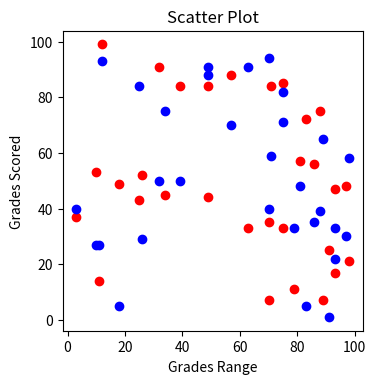

Write Python code to recreate this figure.
import matplotlib.pyplot as plt
import numpy as np

girls_grades = np.random.randint(100, size=30)
boys_grades = np.random.randint(100, size=30)
grades_range = np.random.randint(100, size=30)

fig = plt.figure(figsize=(3, 3))
ax = fig.add_axes([0, 0, 1, 1])

ax.scatter(grades_range, girls_grades, color="r")
ax.scatter(grades_range, boys_grades, color="b")
ax.set_xlabel("Grades Range")
ax.set_ylabel("Grades Scored")
ax.set_title("Scatter Plot")
plt.show()
